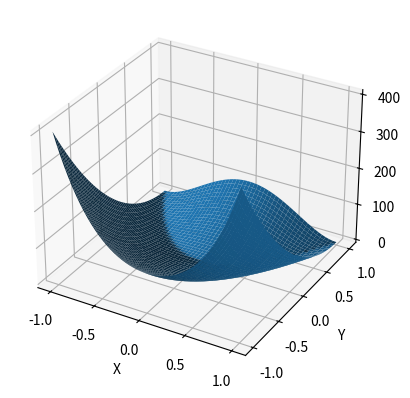

This chart was generated by the following Python code:
import numpy as np
import scipy.optimize as op
import matplotlib.pyplot as plt
# from mpl_toolkits.mplot3d import Axes3D
x = np.linspace(-1,1,50)
X,Y = np.meshgrid(x,x)
# fig = plt.figure()
# ax = Axes3D(fig)
ax = plt.subplot(111, projection='3d')
ax.plot_surface(X,Y,op.rosen([X, Y]))
ax.set_xlabel('X')
ax.set_ylabel('Y')
ax.set_zlabel('Z')
plt.show()
